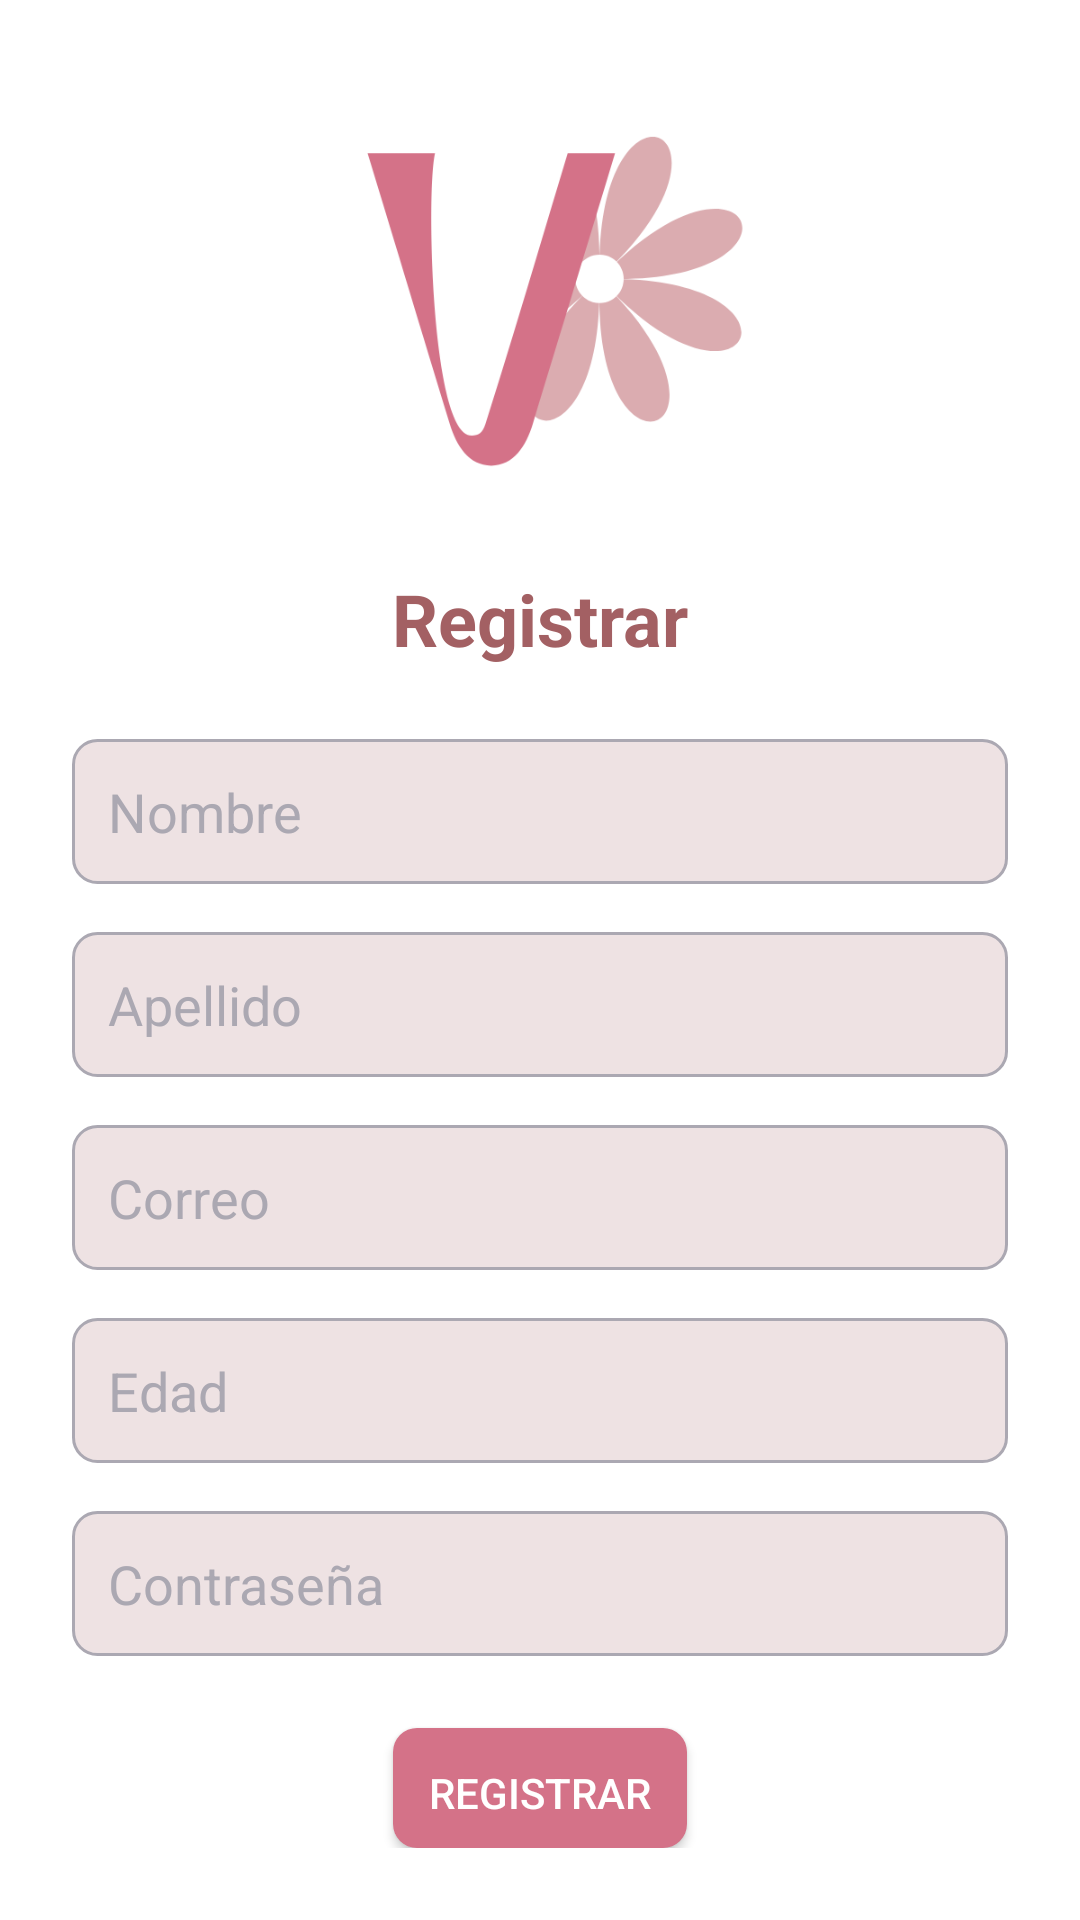

Layout XML and referenced resources for this Android screen:
<!-- AndroidManifest.xml: application theme Theme.ProyectoDAM -->
<!-- res/layout/fragment_register.xml -->
<?xml version="1.0" encoding="utf-8"?>
<androidx.constraintlayout.widget.ConstraintLayout xmlns:android="http://schemas.android.com/apk/res/android"
    xmlns:app="http://schemas.android.com/apk/res-auto"
    android:layout_width="match_parent"
    android:layout_height="match_parent"
    android:background="@drawable/register_background">

    <LinearLayout
        android:id="@+id/loginContainer"
        android:layout_width="0dp"
        android:layout_height="wrap_content"
        android:orientation="vertical"
        android:gravity="center_horizontal"
        android:padding="24dp"
        android:background="#FFFFFF"
        android:elevation="8dp"
        app:layout_constraintStart_toStartOf="parent"
        app:layout_constraintEnd_toEndOf="parent"
        app:layout_constraintTop_toTopOf="parent"
        app:layout_constraintBottom_toBottomOf="parent"
        app:layout_constraintVertical_bias="0.2">

        <ImageView
            android:id="@+id/imageView"
        android:layout_width="150dp"
        android:layout_height="150dp"
        android:src="@drawable/logo3"
        android:contentDescription="Logo"
        android:scaleType="centerCrop"
        android:layout_marginBottom="16dp" />

        <TextView
            android:id="@+id/titleText"
            android:layout_width="wrap_content"
            android:layout_height="wrap_content"
            android:text="Registrar"
            android:textSize="24sp"
            android:textStyle="bold"
            android:layout_marginBottom="24dp"
            android:textColor="#a36063" />

        <EditText
            android:id="@+id/inputNombre"
            android:layout_width="match_parent"
            android:layout_height="wrap_content"
            android:hint="Nombre"
            android:layout_marginBottom="16dp"
            android:background="@drawable/edittext_border"
            android:textColor="#a36063"
            android:textColorHint="#aba8b2"
            android:padding="12dp" />

        <EditText
            android:id="@+id/inputApellido"
            android:layout_width="match_parent"
            android:layout_height="wrap_content"
            android:hint="Apellido"
            android:layout_marginBottom="16dp"
            android:background="@drawable/edittext_border"
            android:textColor="#a36063"
            android:textColorHint="#aba8b2"
            android:padding="12dp" />

        <EditText
            android:id="@+id/inputCorreo"
            android:layout_width="match_parent"
            android:layout_height="wrap_content"
            android:hint="Correo"
            android:layout_marginBottom="16dp"
            android:background="@drawable/edittext_border"
            android:textColor="#a36063"
            android:textColorHint="#aba8b2"
            android:padding="12dp"
            android:inputType="textEmailAddress" />

        <EditText
            android:id="@+id/inputEdad"
            android:layout_width="match_parent"
            android:layout_height="wrap_content"
            android:hint="Edad"
            android:inputType="number"
            android:layout_marginBottom="16dp"
            android:background="@drawable/edittext_border"
            android:textColor="#a36063"
            android:textColorHint="#aba8b2"
            android:padding="12dp" />

        <EditText
            android:id="@+id/inputPassword"
            android:layout_width="match_parent"
            android:layout_height="wrap_content"
            android:hint="Contraseña"
            android:inputType="textPassword"
            android:layout_marginBottom="24dp"
            android:background="@drawable/edittext_border"
            android:textColor="#a36063"
            android:textColorHint="#aba8b2"
            android:padding="12dp" />

        <Button
            android:id="@+id/btnRegister"
            android:layout_width="wrap_content"
            android:layout_height="wrap_content"
            app:backgroundTint="@null"
            android:background="@drawable/button_register"
            android:text="Registrar"
            android:textColor="#FFFFFF"
            android:padding="12dp" />

    </LinearLayout>

</androidx.constraintlayout.widget.ConstraintLayout>
<!-- resources referenced by this layout -->
<resources>
  <!-- drawable button_register (drawable) -->
  <shape xmlns:android="http://schemas.android.com/apk/res/android">
      <solid android:color="#d47288" />
      <corners android:radius="8dp" />
      <padding android:left="16dp" android:top="8dp" android:right="16dp" android:bottom="8dp" />
  </shape>
  <!-- drawable edittext_border (drawable) -->
  <shape xmlns:android="http://schemas.android.com/apk/res/android">
      <solid android:color="#eee2e3" />
      <stroke
          android:width="1dp"
          android:color="#aba8b2" />
      <corners android:radius="8dp" />
      <padding android:left="10dp" android:top="10dp" android:right="10dp" android:bottom="10dp" />
  </shape>
  <!-- drawable logo3: png bitmap (drawable, 21775 bytes) -->
  <!-- drawable register_background (drawable) -->
  <shape xmlns:android="http://schemas.android.com/apk/res/android"
      android:shape="rectangle">
      <gradient
          android:startColor="#d47288"
          android:centerColor="#dbaacb"
          android:endColor="#d47288"
          android:angle="45" />
  </shape>
  <style name="Theme.ProyectoDAM" parent="Theme.MaterialComponents.DayNight.DarkActionBar">
          
          <item name="colorPrimary">#D47288</item>
          <item name="colorPrimaryVariant">#8338EC</item>
          <item name="colorOnPrimary">#FFFFFA</item>
          
          <item name="colorSecondary">#3A86FF</item>
          <item name="colorSecondaryVariant">#FFBE0B</item>
          <item name="colorOnSecondary">@color/black</item>
          
          <item name="android:statusBarColor">?attr/colorPrimaryVariant</item>
          
      </style>
  <color name="black">#FF000000</color>
</resources>
